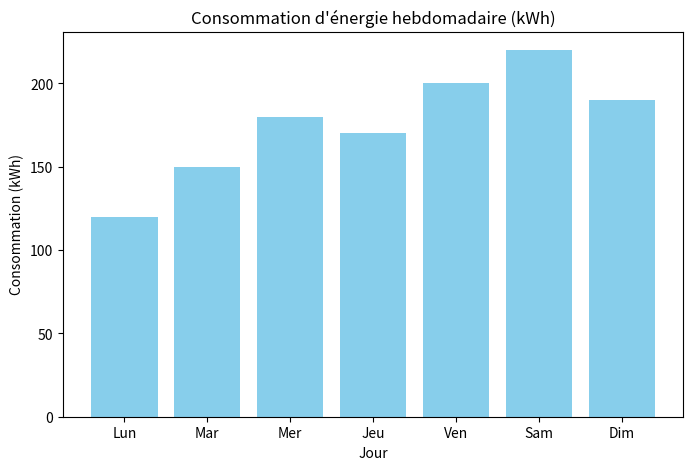

Write the Python code that produced this figure.
# Analyse simple de consommation d'énergie
import matplotlib.pyplot as plt

# Données fictives
jours = ["Lun", "Mar", "Mer", "Jeu", "Ven", "Sam", "Dim"]
consommation = [120, 150, 180, 170, 200, 220, 190]

# Visualisation
plt.figure(figsize=(8,5))
plt.bar(jours, consommation, color='skyblue')
plt.title("Consommation d'énergie hebdomadaire (kWh)")
plt.xlabel("Jour")
plt.ylabel("Consommation (kWh)")
plt.show()
